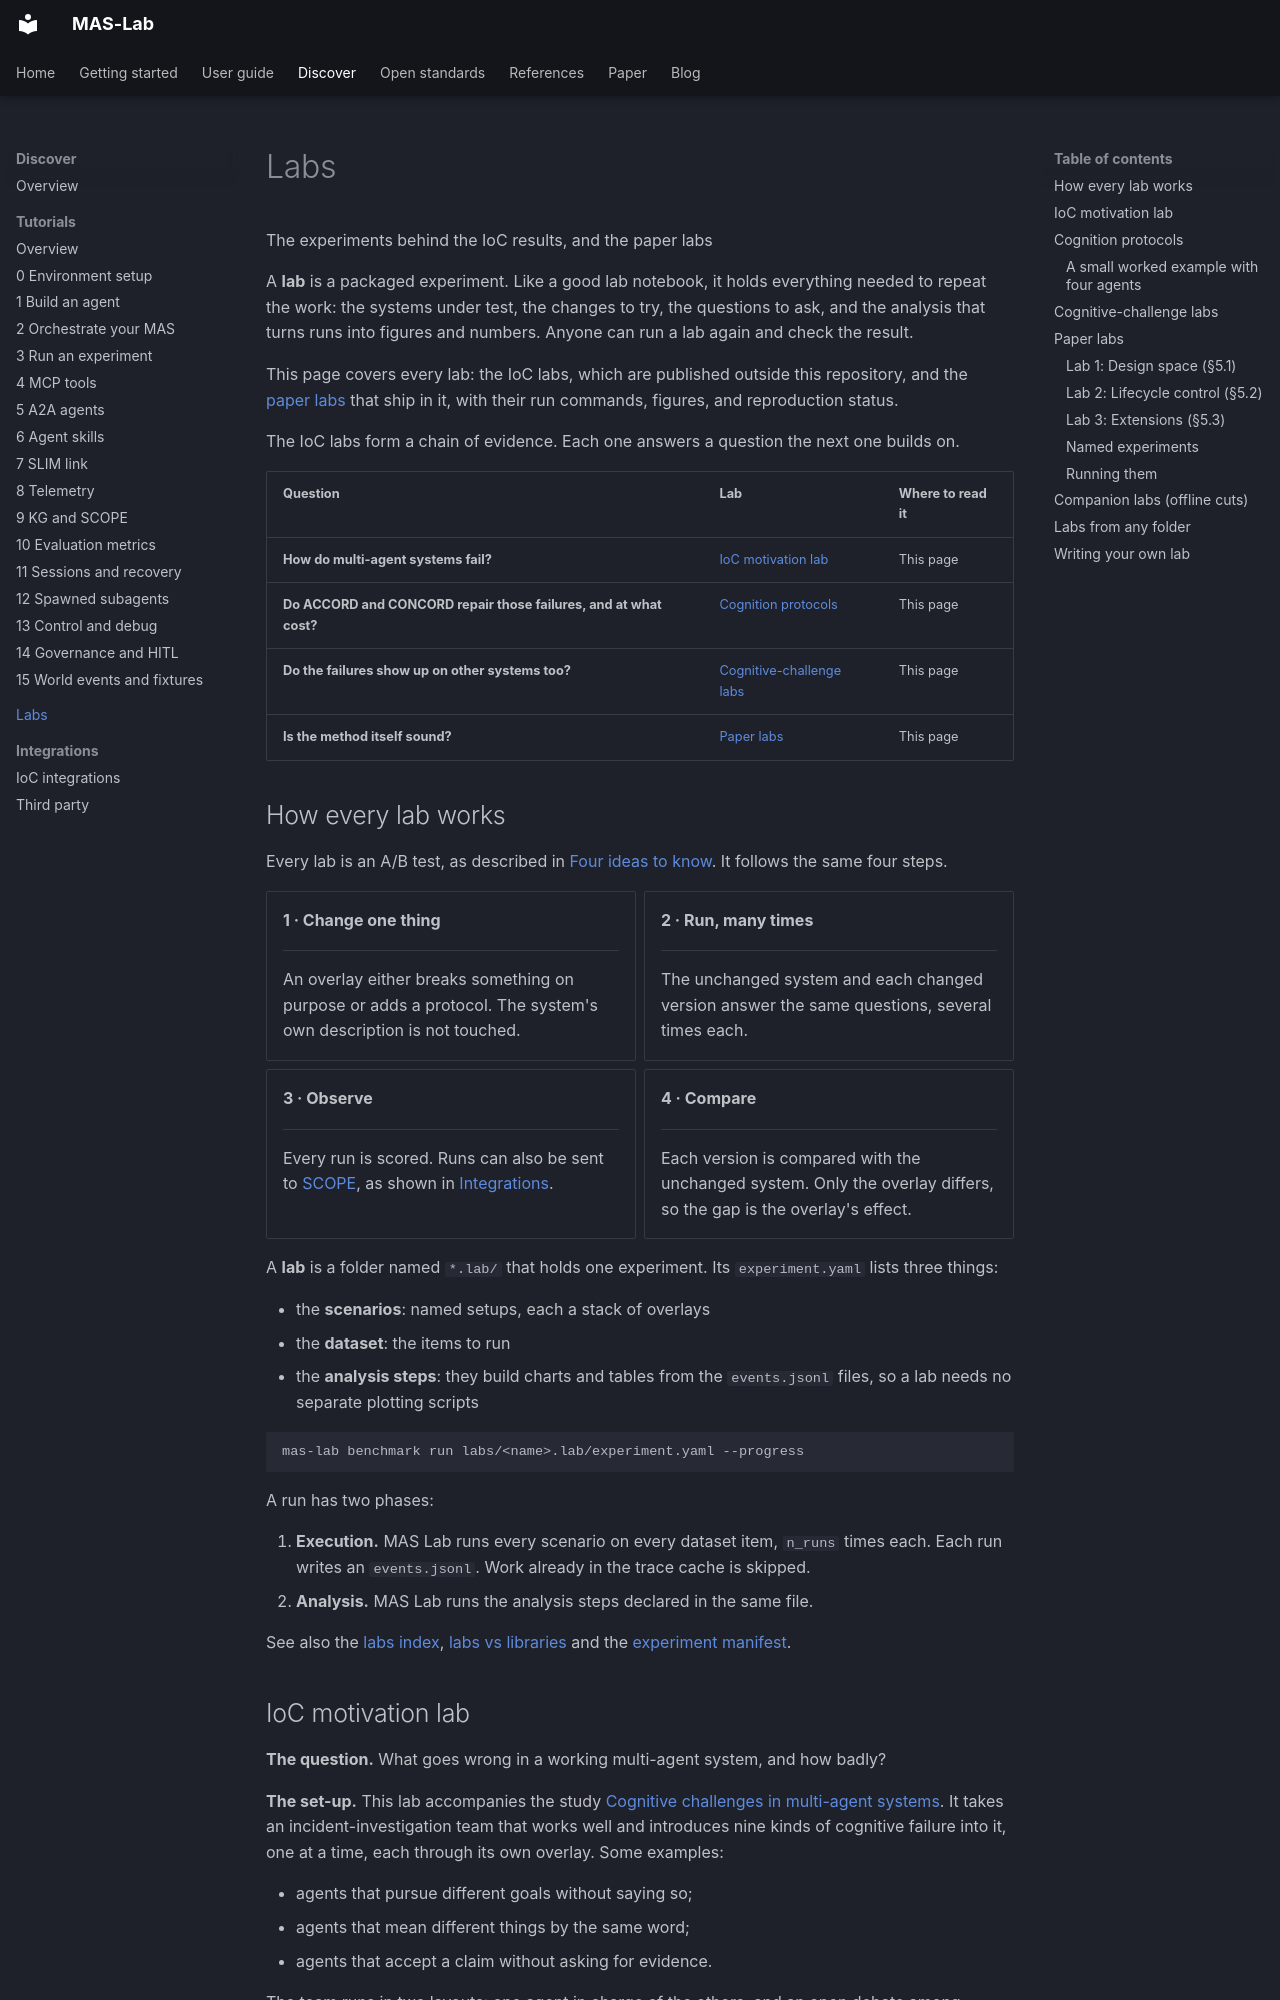

repository: ioc-project/mas-lab · page: discover/labs/index.html · generator: mkdocs

<!--
  Copyright (c) 2026 Cisco Systems, Inc. and its affiliates
  SPDX-License-Identifier: Apache-2.0
-->

# Labs

<p class="eyebrow">The experiments behind the IoC results, and the paper labs</p>

A **lab** is a packaged experiment. Like a good lab notebook, it holds everything
needed to repeat the work: the systems under test, the changes to try, the questions
to ask, and the analysis that turns runs into figures and numbers. Anyone can run a
lab again and check the result.

This page covers every lab: the IoC labs, which are published outside this
repository, and the [paper labs](#paper-labs) that ship in it, with their run
commands, figures, and reproduction status.

The IoC labs form a chain of evidence. Each one answers a question the next one
builds on.

| Question | Lab | Where to read it |
|---|---|---|
| **How do multi-agent systems fail?** | [IoC motivation lab](#ioc-motivation-lab) | This page |
| **Do ACCORD and CONCORD repair those failures, and at what cost?** | [Cognition protocols](#cognition-protocols) | This page |
| **Do the failures show up on other systems too?** | [Cognitive-challenge labs](#cognitive-challenge-labs) | This page |
| **Is the method itself sound?** | [Paper labs](#paper-labs) | This page |

## How every lab works

Every lab is an A/B test, as described in
[Four ideas to know](../index.md#four-ideas-to-know). It follows the same four steps.

<div class="grid cards" markdown>

-   **1 · Change one thing**

    ---

    An overlay either breaks something on purpose or adds a protocol. The system's
    own description is not touched.

-   **2 · Run, many times**

    ---

    The unchanged system and each changed version answer the same questions,
    several times each.

-   **3 · Observe**

    ---

    Every run is scored. Runs can also be sent to [SCOPE](https://ioc-project.github.io/scope/),
    as shown in [Integrations](integrations.md#runs-come-out-for-scope).

-   **4 · Compare**

    ---

    Each version is compared with the unchanged system. Only the overlay differs,
    so the gap is the overlay's effect.

</div>

A **lab** is a folder named `*.lab/` that holds one experiment. Its
`experiment.yaml` lists three things:

- the **scenarios**: named setups, each a stack of overlays
- the **dataset**: the items to run
- the **analysis steps**: they build charts and tables from the `events.jsonl`
  files, so a lab needs no separate plotting scripts

```bash
mas-lab benchmark run labs/<name>.lab/experiment.yaml --progress
```

A run has two phases:

1. **Execution.** MAS Lab runs every scenario on every dataset item, `n_runs`
   times each. Each run writes an `events.jsonl`. Work already in the trace cache
   is skipped.
2. **Analysis.** MAS Lab runs the analysis steps declared in the same file.

See also the [labs index](https://github.com/ioc-project/mas-lab/tree/main/labs),
[labs vs libraries](../labs-and-libraries.md) and the
[experiment manifest](../manifests/experiment.md).
